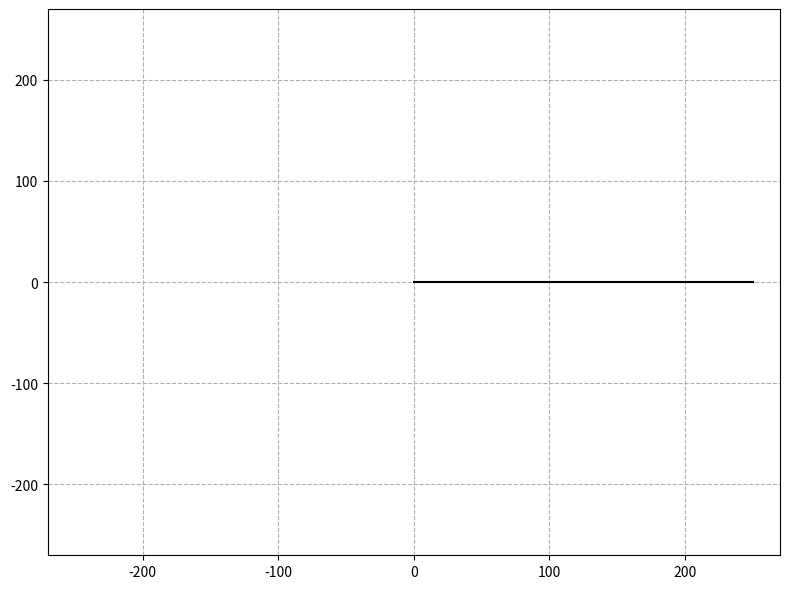

Reproduce this figure in Python. (Note: this script raises an exception after producing the figure.)
import math
from matplotlib import pyplot as plt
import matplotlib.animation as animation

def next_statu(length:float,theta:float,vel:float,delta_time:float,g:float=9.80665)->tuple:
    acc = -g/length*math.sin(theta)
    vel_new = vel + delta_time*acc
    theta_new = theta + vel*delta_time + (1/2)*acc*(pow(delta_time,2))
    return theta_new,vel_new

def cartesian_trans(length:float,theta:float)->tuple:
    y = -length*math.cos(theta)
    x = length*math.sin(theta)
    return x,y

delta_time = pow(10,-2)
vel = 0
theta = math.pi/2
length = 250
point_x = [cartesian_trans(length,theta)[0]]
point_y = [cartesian_trans(length,theta)[1]]
for i in range(10000):
    theta,vel = next_statu(length,theta,vel,delta_time)
    x,y = cartesian_trans(length,theta)
    point_x.append(x)
    point_y.append(y)

print(point_x)
print(point_y)
fig = plt.figure(figsize=(8,6),tight_layout=True)
#plt.plot(point_x,point_y)
plt.xlim(-length-20,length+20)
plt.ylim(-length-20,length+20)


line, = plt.plot([], [], color='black', linestyle='-')
dot, = plt.plot([], [], color='red', marker='o', markersize=10, markeredgecolor='black', linestyle='')

plt.grid(ls="--")
def update(i):
    line.set_data([0,point_x[i]], [0,point_y[i]])
    dot.set_data(point_x[i], point_y[i])

    return dot,

def init():
    line.set_data([0,point_x[0]], [0,point_y[0]])
    dot.set_data(point_x[0], point_y[0])
    return dot,

N = len(point_x)
ani = animation.FuncAnimation(fig=fig, func=update, frames=N, init_func=init, interval=1000/N, blit=True, repeat=True)
ani.save('01.mp4',writer='ffmpeg',fps=1000)
#ani.save('sin_test2.gif', writer='pillow', fps=1/0.04)
plt.show()